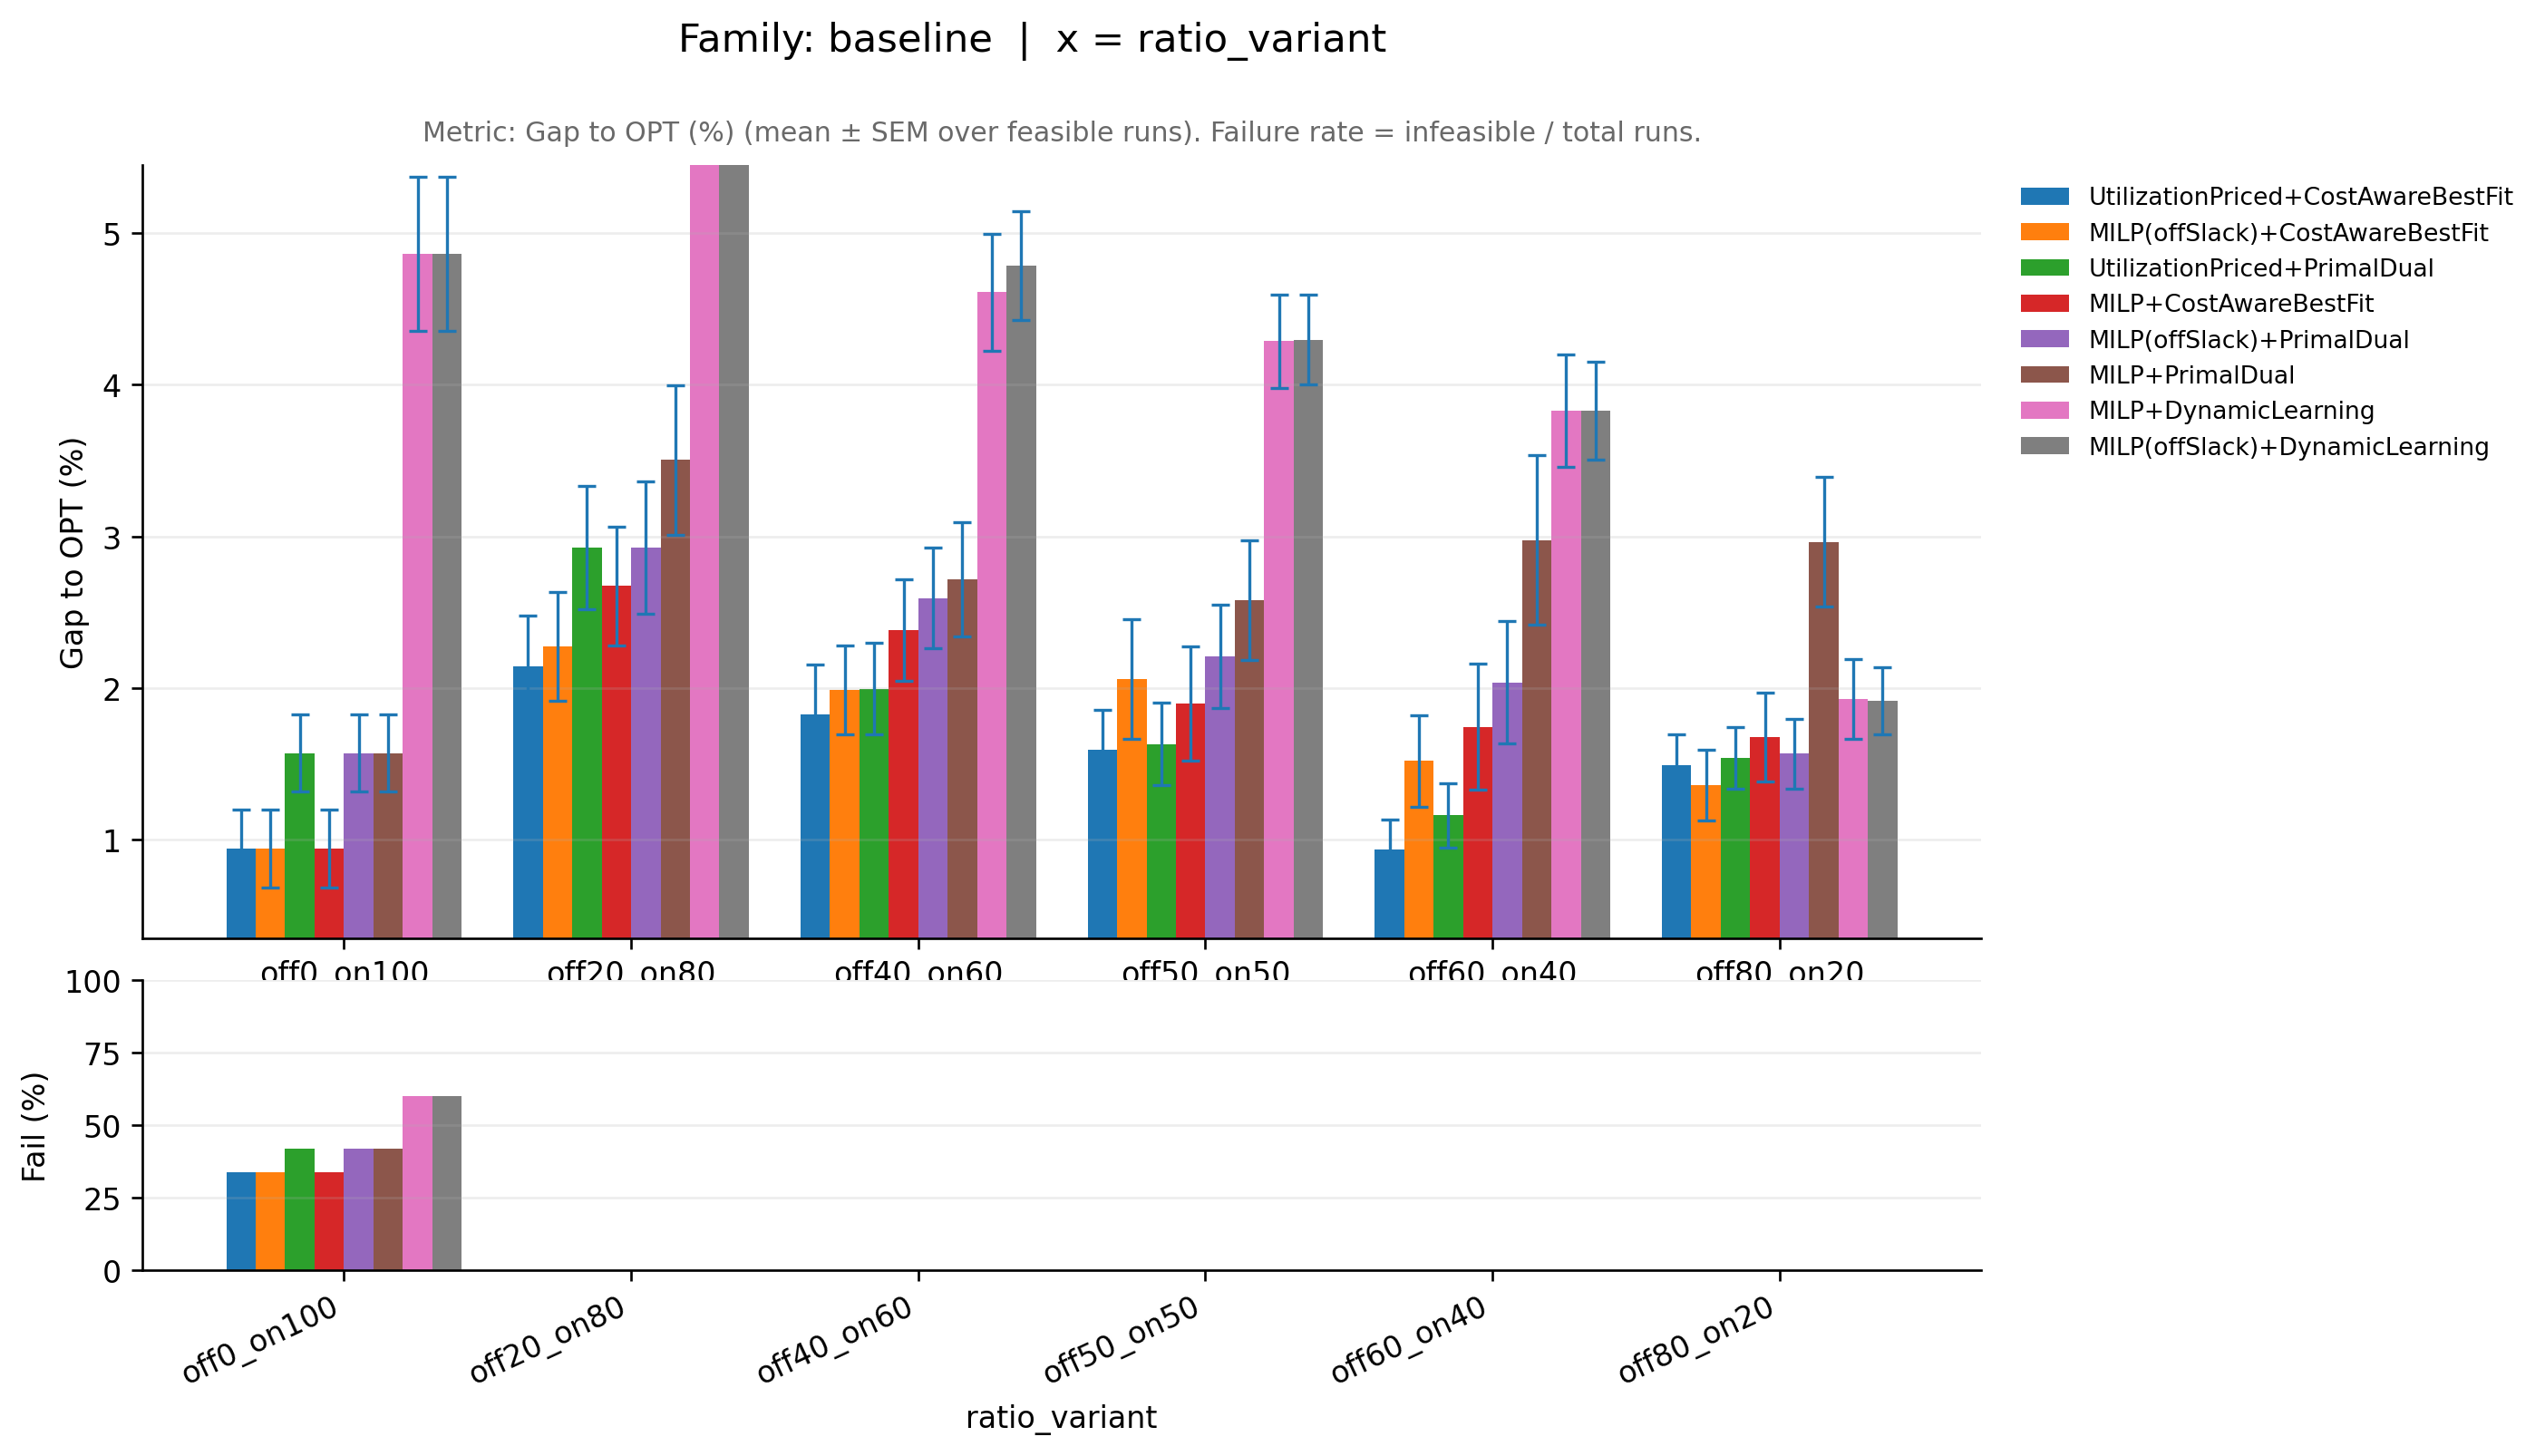

Values plotted in this chart, from the file beside it:
family_base, knob_variant, ratio_variant, pipeline, runs_total, infeasible_runs, feasible_runs, metric_mean, metric_sem, infeasible_rate, perf_mean, perf_sem, _x
baseline, midvar, off0_on100, MILP(offSlack)+CostAwareBestFit, 50, 17, 33, 1.009, 0.002579, 0.34, 0.9411, 0.2579, off0_on100
baseline, midvar, off0_on100, MILP(offSlack)+DynamicLearning, 50, 30, 20, 1.049, 0.005076, 0.6, 4.864, 0.5076, off0_on100
baseline, midvar, off0_on100, MILP(offSlack)+PrimalDual, 50, 21, 29, 1.016, 0.002522, 0.42, 1.571, 0.2522, off0_on100
baseline, midvar, off0_on100, MILP+CostAwareBestFit, 50, 17, 33, 1.009, 0.002579, 0.34, 0.9411, 0.2579, off0_on100
baseline, midvar, off0_on100, MILP+DynamicLearning, 50, 30, 20, 1.049, 0.005076, 0.6, 4.864, 0.5076, off0_on100
baseline, midvar, off0_on100, MILP+PrimalDual, 50, 21, 29, 1.016, 0.002522, 0.42, 1.571, 0.2522, off0_on100
baseline, midvar, off0_on100, UtilizationPriced+CostAwareBestFit, 50, 17, 33, 1.009, 0.002579, 0.34, 0.9411, 0.2579, off0_on100
baseline, midvar, off0_on100, UtilizationPriced+PrimalDual, 50, 21, 29, 1.016, 0.002522, 0.42, 1.571, 0.2522, off0_on100
baseline, midvar, off20_on80, MILP(offSlack)+CostAwareBestFit, 50, 0, 50, 1.023, 0.003579, 0.0, 2.275, 0.3579, off20_on80
baseline, midvar, off20_on80, MILP(offSlack)+DynamicLearning, 50, 0, 50, 1.067, 0.004718, 0.0, 6.671, 0.4718, off20_on80
baseline, midvar, off20_on80, MILP(offSlack)+PrimalDual, 50, 0, 50, 1.029, 0.004353, 0.0, 2.926, 0.4353, off20_on80
baseline, midvar, off20_on80, MILP+CostAwareBestFit, 50, 0, 50, 1.027, 0.003936, 0.0, 2.673, 0.3936, off20_on80
baseline, midvar, off20_on80, MILP+DynamicLearning, 50, 0, 50, 1.062, 0.004207, 0.0, 6.211, 0.4207, off20_on80
baseline, midvar, off20_on80, MILP+PrimalDual, 50, 0, 50, 1.035, 0.00494, 0.0, 3.505, 0.494, off20_on80
baseline, midvar, off20_on80, UtilizationPriced+CostAwareBestFit, 50, 0, 50, 1.021, 0.003397, 0.0, 2.141, 0.3397, off20_on80
baseline, midvar, off20_on80, UtilizationPriced+PrimalDual, 50, 0, 50, 1.029, 0.004053, 0.0, 2.927, 0.4053, off20_on80
baseline, midvar, off40_on60, MILP(offSlack)+CostAwareBestFit, 50, 0, 50, 1.02, 0.002936, 0.0, 1.988, 0.2936, off40_on60
baseline, midvar, off40_on60, MILP(offSlack)+DynamicLearning, 50, 0, 50, 1.048, 0.003559, 0.0, 4.786, 0.3559, off40_on60
baseline, midvar, off40_on60, MILP(offSlack)+PrimalDual, 50, 0, 50, 1.026, 0.003315, 0.0, 2.593, 0.3315, off40_on60
baseline, midvar, off40_on60, MILP+CostAwareBestFit, 50, 0, 50, 1.024, 0.003347, 0.0, 2.38, 0.3347, off40_on60
baseline, midvar, off40_on60, MILP+DynamicLearning, 50, 0, 50, 1.046, 0.003867, 0.0, 4.611, 0.3867, off40_on60
baseline, midvar, off40_on60, MILP+PrimalDual, 50, 0, 50, 1.027, 0.003785, 0.0, 2.717, 0.3785, off40_on60
baseline, midvar, off40_on60, UtilizationPriced+CostAwareBestFit, 50, 0, 50, 1.018, 0.003281, 0.0, 1.829, 0.3281, off40_on60
baseline, midvar, off40_on60, UtilizationPriced+PrimalDual, 50, 0, 50, 1.02, 0.003008, 0.0, 1.997, 0.3008, off40_on60
baseline, midvar, off50_on50, MILP(offSlack)+CostAwareBestFit, 50, 0, 50, 1.021, 0.00395, 0.0, 2.058, 0.395, off50_on50
baseline, midvar, off50_on50, MILP(offSlack)+DynamicLearning, 50, 0, 50, 1.043, 0.00297, 0.0, 4.298, 0.297, off50_on50
baseline, midvar, off50_on50, MILP(offSlack)+PrimalDual, 50, 0, 50, 1.022, 0.003381, 0.0, 2.209, 0.3381, off50_on50
baseline, midvar, off50_on50, MILP+CostAwareBestFit, 50, 0, 50, 1.019, 0.003774, 0.0, 1.897, 0.3774, off50_on50
baseline, midvar, off50_on50, MILP+DynamicLearning, 50, 0, 50, 1.043, 0.00306, 0.0, 4.288, 0.306, off50_on50
baseline, midvar, off50_on50, MILP+PrimalDual, 50, 0, 50, 1.026, 0.00395, 0.0, 2.581, 0.395, off50_on50
baseline, midvar, off50_on50, UtilizationPriced+CostAwareBestFit, 50, 0, 50, 1.016, 0.002594, 0.0, 1.595, 0.2594, off50_on50
baseline, midvar, off50_on50, UtilizationPriced+PrimalDual, 50, 0, 50, 1.016, 0.002733, 0.0, 1.632, 0.2733, off50_on50
baseline, midvar, off60_on40, MILP(offSlack)+CostAwareBestFit, 50, 0, 50, 1.015, 0.003013, 0.0, 1.519, 0.3013, off60_on40
baseline, midvar, off60_on40, MILP(offSlack)+DynamicLearning, 50, 0, 50, 1.038, 0.003235, 0.0, 3.83, 0.3235, off60_on40
baseline, midvar, off60_on40, MILP(offSlack)+PrimalDual, 50, 0, 50, 1.02, 0.00404, 0.0, 2.038, 0.404, off60_on40
baseline, midvar, off60_on40, MILP+CostAwareBestFit, 50, 0, 50, 1.017, 0.004156, 0.0, 1.746, 0.4156, off60_on40
baseline, midvar, off60_on40, MILP+DynamicLearning, 50, 0, 50, 1.038, 0.003712, 0.0, 3.828, 0.3712, off60_on40
baseline, midvar, off60_on40, MILP+PrimalDual, 50, 0, 50, 1.03, 0.005581, 0.0, 2.977, 0.5581, off60_on40
baseline, midvar, off60_on40, UtilizationPriced+CostAwareBestFit, 50, 0, 50, 1.009, 0.00195, 0.0, 0.9376, 0.195, off60_on40
baseline, midvar, off60_on40, UtilizationPriced+PrimalDual, 50, 0, 50, 1.012, 0.002108, 0.0, 1.161, 0.2108, off60_on40
baseline, midvar, off80_on20, MILP(offSlack)+CostAwareBestFit, 50, 0, 50, 1.014, 0.002311, 0.0, 1.36, 0.2311, off80_on20
baseline, midvar, off80_on20, MILP(offSlack)+DynamicLearning, 50, 0, 50, 1.019, 0.002224, 0.0, 1.917, 0.2224, off80_on20
baseline, midvar, off80_on20, MILP(offSlack)+PrimalDual, 50, 0, 50, 1.016, 0.002299, 0.0, 1.569, 0.2299, off80_on20
baseline, midvar, off80_on20, MILP+CostAwareBestFit, 50, 0, 50, 1.017, 0.002939, 0.0, 1.676, 0.2939, off80_on20
baseline, midvar, off80_on20, MILP+DynamicLearning, 50, 0, 50, 1.019, 0.002635, 0.0, 1.931, 0.2635, off80_on20
baseline, midvar, off80_on20, MILP+PrimalDual, 50, 0, 50, 1.03, 0.004256, 0.0, 2.965, 0.4256, off80_on20
baseline, midvar, off80_on20, UtilizationPriced+CostAwareBestFit, 50, 0, 50, 1.015, 0.002045, 0.0, 1.492, 0.2045, off80_on20
baseline, midvar, off80_on20, UtilizationPriced+PrimalDual, 50, 0, 50, 1.015, 0.002059, 0.0, 1.54, 0.2059, off80_on20
